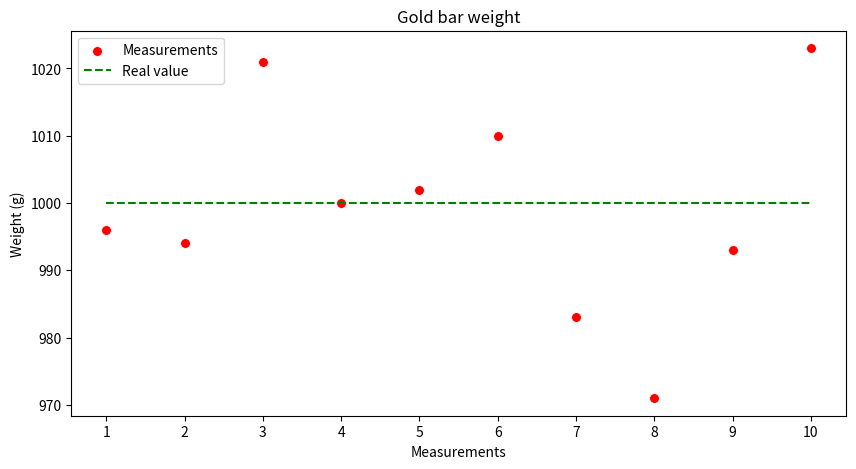
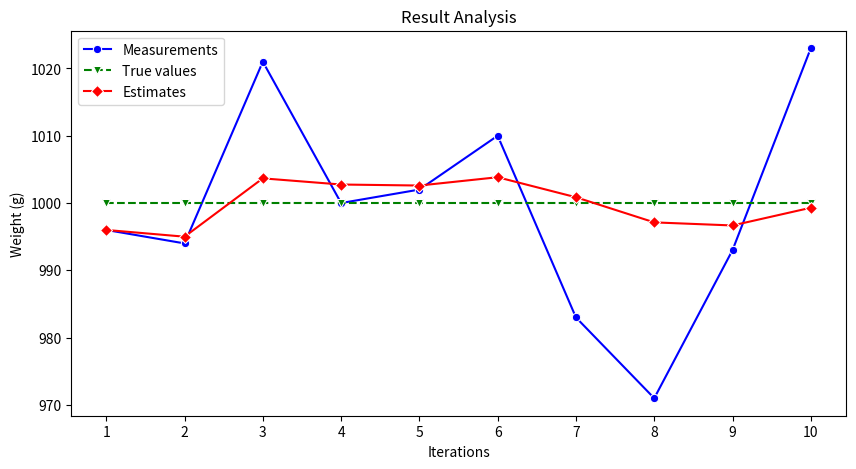

Source code (Python) for these figures, in order:
#===================================================================================================
#?                                           ABOUT
# [redacted]
# [redacted]
#  @createdOn      :  02082023
#  @description    :  Simple static system estimator. We want to estimate the weight of a gold bar
#                     using an unbiased scale. The system is the gold bar and the system state is
#                     its weight. Based on the book Kalman Filter from the Ground up by Alex Becker.
#===================================================================================================

#===================================================================================================
#  *                                        MATH NOTATION 
#
#    x                 = true value of the weight.
#    z_n               = measured value of the weight at time n.
#    \hat{x}_{n,n}     = estimate of the x at time n, made after taking the measurement z_n.
#    \hat{x}_{n+1,n}   = estimate of the future state (n+1) of x. Made at time n. It is a predicted 
#                        state.
#    \hat{x}_{n-1,n-1} = estimate of x at time n - 1. Made after taking the measurement  z_{n-1}.
#    \hat{x}_{n,n-1}   = prior prediction minus estimate of the state at time n. The prediction is 
#                        made at time n - 1.
#
#   The \hat over a variable indicates an estimated value.
#
#!  It is a static/constant system, that means -> \hat{x}_{n+1, n} = \hat{x}_{n,n} that is the
#!  future state or predicted state equals the estimated state since it doesn't change over time. 
#===================================================================================================

#===================================================================================================
#?                                          IMPORTS
#===================================================================================================

import matplotlib.pyplot as plt
import numpy as np
import pandas as pd
import seaborn as sns

#======================================= END OF IMPORTS ============================================

#===================================================================================================
#?                                         CONSTANTS
#===================================================================================================

REAL_BAR_WEIGHT = 1_000.0
INITIAL_GUESS = 1_000.0  # Needed for filter initialization
MEASUREMENTS = [996.0, 994.0, 1_021.0, 1_000.0, 1_002.0, 1_010.0, 983.0, 971.0, 993.0, 1_023.0]  # page 48

# Uncomment following lines to change values to random initialization
# ERROR = 1
# NUMBER_OF_MEASUREMENTS = 10
# RNG = np.random.default_rng(seed=42)

# MEASUREMENTS = RNG.uniform(
#     low=REAL_BAR_WEIGHT - ERROR,
#     high=REAL_BAR_WEIGHT + ERROR,
#     size=NUMBER_OF_MEASUREMENTS)  # Scale's measurements

#====================================== END OF CONSTANTS ===========================================

#===================================================================================================
#?                                            FUNCTIONS 
#===================================================================================================

def naive_estimation(measurements: list[float]) -> float:
    """Returns an estimation based on previous measurements. It uses a naive and inefficient
    approach, the average of all previous data.

    \hat{x}_{n,n} = \frac{1}{n}(z_1, z_2, ..., z_{n-1}, z_{n}) = \frac{1}{n} \sum_{i=1}^n (z_i)
    Eq. 3.1 

    Args:
        measurements (list[floats]): list of measurements 

    Returns:
        average (float): average of all previous measurements 
    """
    average = np.average(measurements)
    return average



def state_update_equation(predicted_value_of_current_state: float, kalman_gain: float, current_measurement: float) -> float:
    """Obtains an estimate using the State Update Equation (Eq 3.3):


    Much better than the naive approach since it doesn't take into account all previous
    measurements. Works wonders for static state systems, such as the weight of an object.

    Args:
        predicted_value_of_current_state (float): self explanatory 
        kalman_gain (float): factor term that determines the weight of new measurements
        current_measurement (float): self explanatory 

    Returns:
        estimate_current_state (float): current state estimation based on past and present information
    """
    # Equation 3.3:
    #    \hat{x}_{n,n}     =          \{x}_{n, n-1}           +  \alpha_n   * (       z_n          -         \hat{x}_{n, n-1}        )
    estimate_current_state = predicted_value_of_current_state + kalman_gain * (current_measurement - predicted_value_of_current_state)
    return estimate_current_state

#========================================= END OF FUNCTIONS ========================================

#===================================================================================================
#?                                              MAIN 
#===================================================================================================

if __name__ == "__main__":
    #===========================
    #?           UI 
    #===========================
    print("\nSimple static system estimator\n")
    print(f"Real bar weight: {REAL_BAR_WEIGHT}")
    print(f"Measurements: ")
    print(*[str(measurement) + " g " for measurement in MEASUREMENTS])
    
    #===========================
    #?       ESTIMATIONS 
    #===========================
    # Naive Method
    average_estimation = naive_estimation(MEASUREMENTS)

    # State Update Equation Method
    state_estimates_list = [INITIAL_GUESS]  # First value needed for initialization
    kalman_gain_list = []
    
    # Computes estimated states for each measurement
    for idx, measurement in enumerate(MEASUREMENTS):
        # print(f"Measurement {idx}: {MEASUREMENTS[idx]}")
    
        # Compute Kalman gain
        kalman_gain_list.append(1 / len(state_estimates_list))
        # Compute current estimate state
        current_estimate_state = state_update_equation(
            predicted_value_of_current_state=state_estimates_list[idx],
            kalman_gain=kalman_gain_list[idx],
            current_measurement=measurement)
        
        # print(f"Current estimate: {current_estimate_state}")
        state_estimates_list.append(current_estimate_state)
    
    # Printing results...
    print("\nWeight estimations:")
    print(f"Naive estimation: {naive_estimation(MEASUREMENTS):0.2f} g")
    print(f"State update equation estimation: {state_estimates_list[-1]:0.2f} g\n")
    
    #===========================
    #?     DATA PROCESSING 
    #===========================
    # Since the dynamic model is static:
    state_predictions_list = state_estimates_list[1:].copy()  # Shallow copy since we will not modify its elements
    
    # Sanity check
    assert(len(kalman_gain_list) == len(MEASUREMENTS) == (len(state_estimates_list) - 1) == len(state_predictions_list))
    
    data = np.column_stack(
        [
            [0, *kalman_gain_list],
            [0, *MEASUREMENTS],
            state_estimates_list,
            [0, *state_predictions_list]
        ]
    )  # We insert zeros to account for the additional value, INITIAL_GUESS, in the estimates list to keep dimensions equal
    
    data_pd = pd.DataFrame(
        data=data,
        columns=[
            "Kalman Gain",
            "Measurements",
            "Estimates",
            "Predictions"
        ]
    )
    
    data_pd.rename_axis("Iterations", inplace=True)
    data_pd.to_csv("example_1_static_system_state_update_equation_estimation_data.csv")
    print(data_pd)
    
    #===========================
    #?         PLOTTING 
    #===========================
    x = [i for i in range(len(MEASUREMENTS))]  # Same x range for every plot
    
    # GOLD BAR WEIGHT PLOT
    plt.figure(figsize=(10, 5))
    sns.scatterplot(
        x=x,
        y=MEASUREMENTS,
        label="Measurements",
        color="red",
        s=50
    )  # Scale's measurements
    
    sns.lineplot(
        x=x,
        y=[REAL_BAR_WEIGHT for i in range(len(MEASUREMENTS))],
        linestyle="dashed",
        label="Real value",
        color="green"
    )  # Constant value
    
    # Plot config
    plt.title("Gold bar weight")
    plt.xlabel("Measurements")
    plt.ylabel("Weight (g)")
    plt.ticklabel_format(style="plain", useOffset=False)  # Disable scientific notation
    plt.xticks(ticks=[i for i in range(0,10)], labels=[i for i in range(1,11)])
    plt.savefig("gold_bar_weight_plot.png", dpi=300)  # Uncomment to save figure
    # plt.show()
    
    
    # RESULT ANALYSIS PLOT
    plt.figure(figsize=(10,5))
    sns.lineplot(
        x=x,
        y=MEASUREMENTS,
        marker="o",
        c="blue",
        label="Measurements"
    )
    sns.lineplot(
        x=x,
        y=[REAL_BAR_WEIGHT for i in range(len(MEASUREMENTS))],
        marker="v",
        c="green",
        label="True values",
        linestyle="dashed"
    )
    sns.lineplot(
        x=x,
        y=state_estimates_list[1:],
        marker="D",
        c="red",
        label="Estimates"
    )
    
    # Plot config
    plt.title("Result Analysis")
    plt.xlabel("Iterations")
    plt.ylabel("Weight (g)")
    plt.ticklabel_format(style="plain", useOffset=False)  # Disable scientific notation
    plt.xticks(ticks=[i for i in range(0,10)], labels=[i for i in range(1,11)])
    plt.savefig("result_analysis.png", dpi=300)  # Uncomment to save figure
    # plt.show()

#========================================== END OF MAIN ============================================